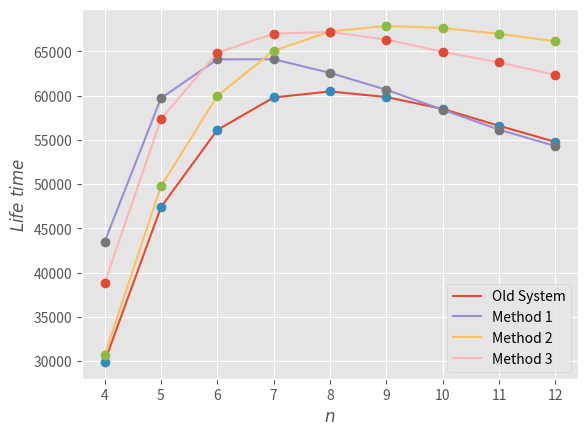

Here is the Python script that generated this plot:
import matplotlib.pyplot as plt
import numpy as np
plt.style.use("ggplot")
n = np.arange(4, 13, 1)
life_time = [29889, 47383, 56119, 59797, 60476, 59844, 58499, 56591, 54769]
life_time_1 = [43456, 59711, 64107, 64119, 62577, 60664, 58410, 56154, 54292]
life_time_2 = [30651, 49744, 59975, 65080, 67253, 67887, 67653, 66988, 66146]
life_time_3 = [38786, 57344, 64847, 67014, 67198, 66347, 64957, 63752, 62354]
plt.plot(n, life_time, label="Old System")
plt.plot(n, life_time, "o")
plt.plot(n, life_time_1, label="Method 1")
plt.plot(n, life_time_1, "o")
plt.plot(n, life_time_2, label="Method 2")
plt.plot(n, life_time_2, "o")
plt.plot(n, life_time_3, label="Method 3")
plt.plot(n, life_time_3, "o")
plt.xlabel("$n$")
plt.ylabel("$Life\ time$")
plt.legend()
plt.show()